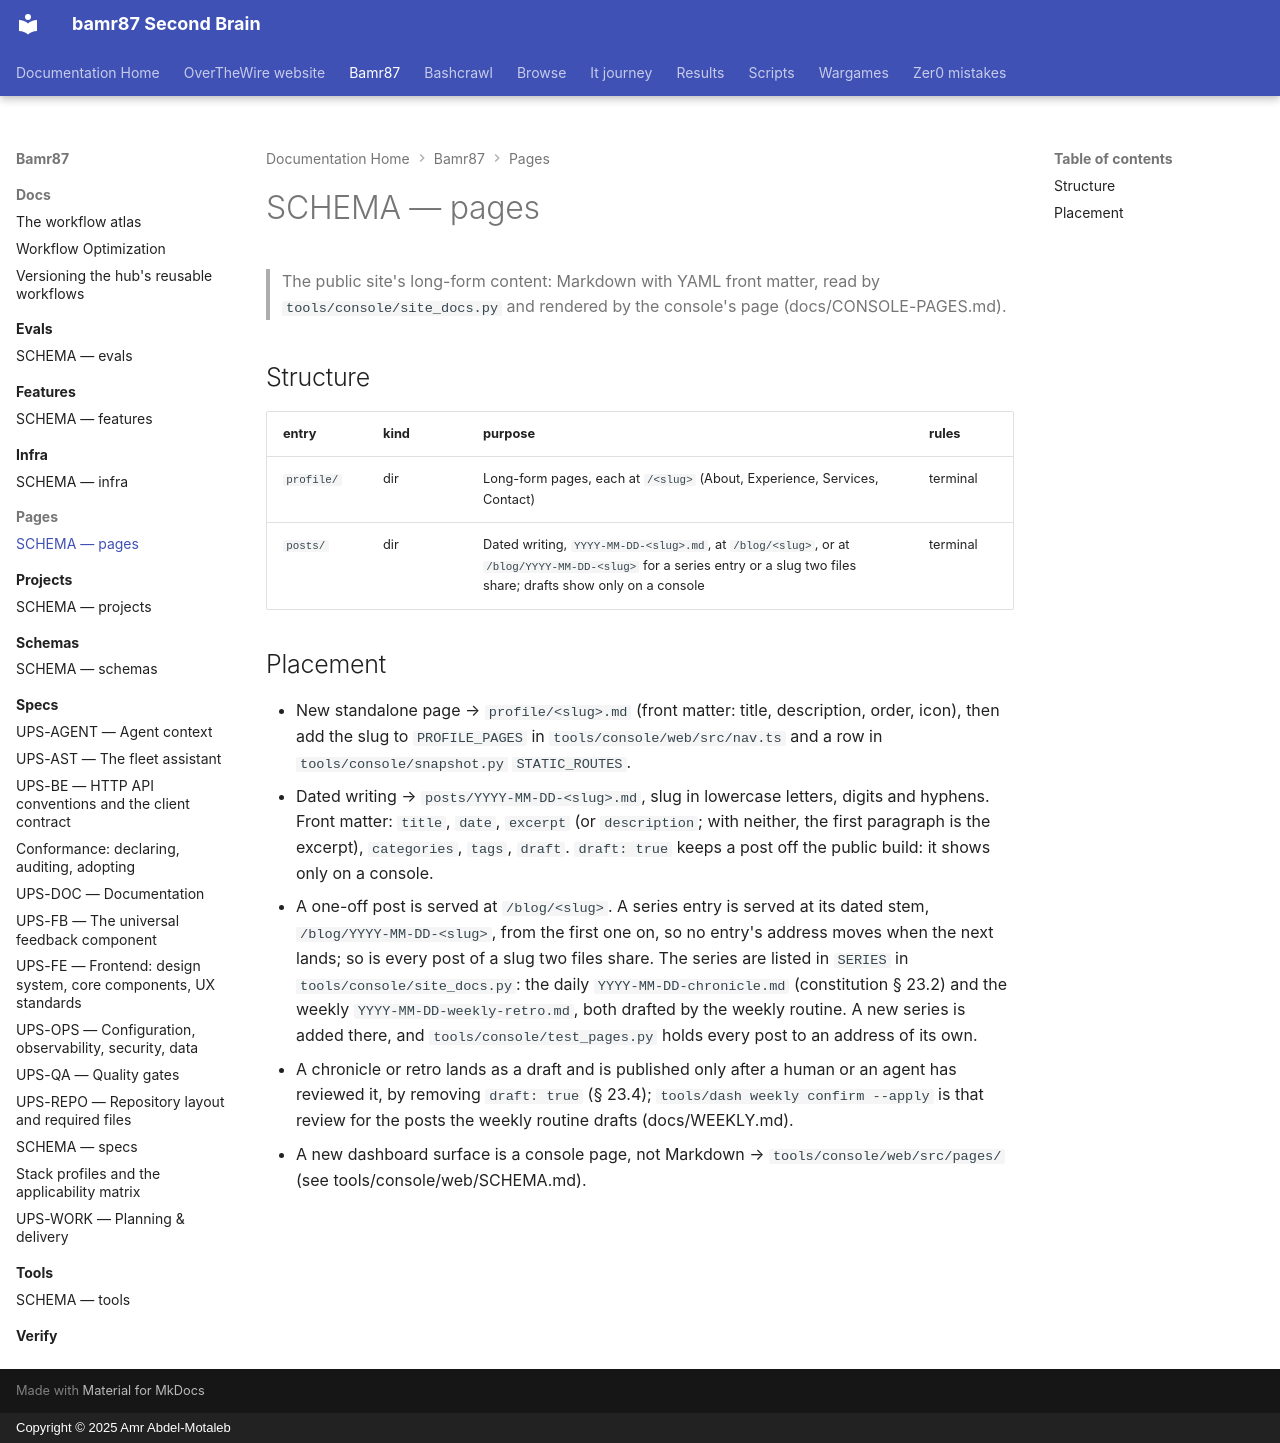

repository: bamr87/README · page: bamr87/pages/SCHEMA/index.html · generator: mkdocs · copyright: Copyright © 2025 Amr Abdel-Motaleb

---
coverage: listed
schema: '0.1'
source_file: pages/SCHEMA.md
source_repo: bamr87/bamr87
source_url: https://github.com/bamr87/bamr87/blob/main/pages/SCHEMA.md
title: SCHEMA — pages
---

# SCHEMA — pages

> The public site's long-form content: Markdown with YAML front matter, read by `tools/console/site_docs.py` and rendered by the console's page (docs/CONSOLE-PAGES.md).

## Structure

| entry | kind | purpose | rules |
|---|---|---|---|
| `profile/` | dir | Long-form pages, each at `/<slug>` (About, Experience, Services, Contact) | terminal |
| `posts/` | dir | Dated writing, `YYYY-MM-DD-<slug>.md`, at `/blog/<slug>`, or at `/blog/YYYY-MM-DD-<slug>` for a series entry or a slug two files share; drafts show only on a console | terminal |

## Placement

- New standalone page → `profile/<slug>.md` (front matter: title, description, order, icon), then add the slug to `PROFILE_PAGES` in `tools/console/web/src/nav.ts` and a row in `tools/console/snapshot.py` `STATIC_ROUTES`.
- Dated writing → `posts/YYYY-MM-DD-<slug>.md`, slug in lowercase letters, digits and hyphens. Front matter: `title`, `date`, `excerpt` (or `description`; with neither, the first paragraph is the excerpt), `categories`, `tags`, `draft`. `draft: true` keeps a post off the public build: it shows only on a console.
- A one-off post is served at `/blog/<slug>`. A series entry is served at its dated stem, `/blog/YYYY-MM-DD-<slug>`, from the first one on, so no entry's address moves when the next lands; so is every post of a slug two files share. The series are listed in `SERIES` in `tools/console/site_docs.py`: the daily `YYYY-MM-DD-chronicle.md` (constitution § 23.2) and the weekly `YYYY-MM-DD-weekly-retro.md`, both drafted by the weekly routine. A new series is added there, and `tools/console/test_pages.py` holds every post to an address of its own.
- A chronicle or retro lands as a draft and is published only after a human or an agent has reviewed it, by removing `draft: true` (§ 23.4); `tools/dash weekly confirm --apply` is that review for the posts the weekly routine drafts (docs/WEEKLY.md).
- A new dashboard surface is a console page, not Markdown → `tools/console/web/src/pages/` (see tools/console/web/SCHEMA.md).
